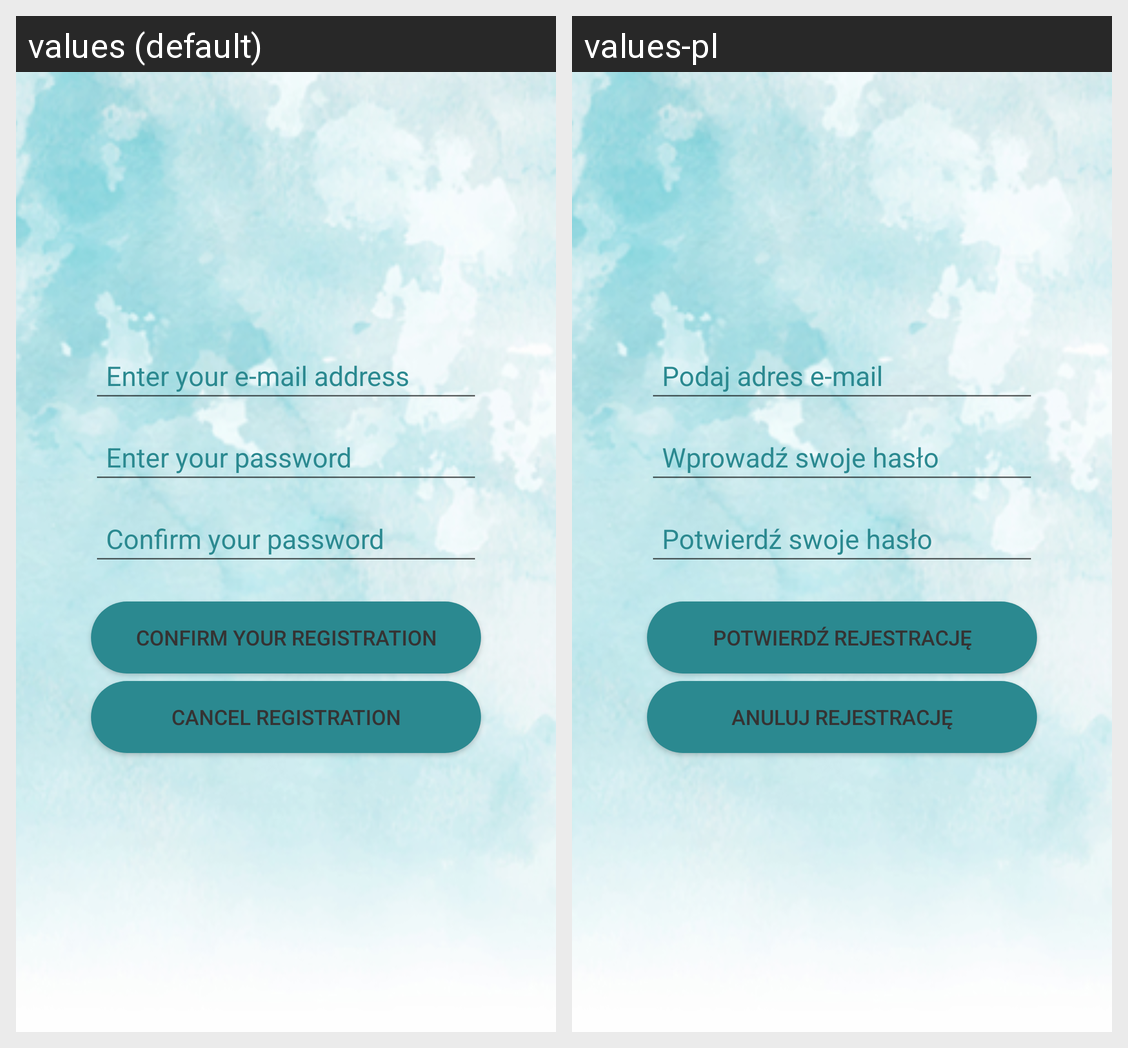

Locale-by-locale string values for the Android screen shown in this grid:
Android screen res/layout/fragment_register.xml rendered under 2 locales, left to right: values (default), values-pl. Device: Nexus 5 (rendered at 1080×1920; each locale shown at half size, 540×960, under a caption strip naming it); theme AppTheme.NoActionBarLight.
Strings drawn on this screen, with the default value and each locale's value (text and hints the layout hard-codes, and strings that could not be matched under every locale, appear in the picture but are not listed):

login_prompt
  values: Enter your e-mail address
  values-pl: Podaj adres e-mail

password_prompt
  values: Enter your password
  values-pl: Wprowadź swoje hasło

password_confirmation_prompt
  values: Confirm your password
  values-pl: Potwierdź swoje hasło

confirm_registration_action
  values: Confirm your registration
  values-pl: Potwierdź rejestrację

cancel_registration_action
  values: Cancel registration
  values-pl: Anuluj rejestrację
